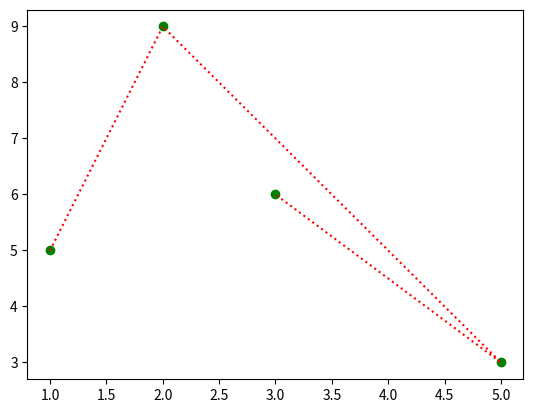

Reproduce this figure in Python.
import matplotlib.pyplot as plt

a=[1,2,5,3]
b=[5,9,3,6]
plt.plot(a,b,color='red',linestyle=":")
plt.scatter(a,b,color='green')
plt.show()
